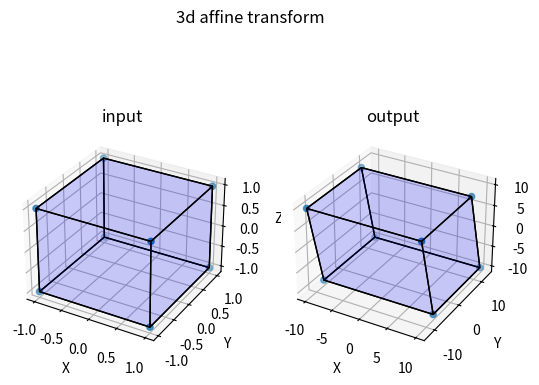

Write the Python code that produced this figure.
import numpy as np
from mpl_toolkits.mplot3d import Axes3D
from mpl_toolkits.mplot3d.art3d import Poly3DCollection, Line3DCollection
import matplotlib.pyplot as plt
#print(np.__version__)
# points to transform - unit cube
points = np.array([[-1, -1, -1],
                  [1, -1, -1 ],
                  [1, 1, -1],
                  [-1, 1, -1],
                  [-1, -1, 1],
                  [1, -1, 1 ],
                  [1, 1, 1],
                  [-1, 1, 1]])
#print(points)
P = [[1 , 0 , 0],
     [0 , 1 , 0],
     [0 , 0 , 1]]
#print(P)
Z = np.zeros((8,3))
#print(Z)
for i in range(8):
    Z[i,:] = np.dot(points[i,:],P)
#print(Z)

# affine input data
ins = np.array([[-100,-100,0], [0,100,0], [100,-100,0], [0.1,0.1,0.1]]) # <- primary system
#out = np.array([[-1000,-1000,0], [0,1000,0], [1000,-1000,0], [1,1,1]]) # <- secondary system (scale 10x)
out = np.array([[-1000,-1000,0], [0,1000,0], [1000,-999,0], [1,1,1]]) # <- secondary system (scale 10x and sheer)

# finding transformation
l = len(ins)
e = lambda r,d: np.linalg.det(np.delete(np.vstack([r, ins.T, np.ones(l)]), d, axis=0))
M = np.array([[(-1)**i * e(R, i) for R in out.T] for i in range(l+1)])
A, t = np.hsplit(M[1:].T/(-M[0])[:,None], [l-1])
t = np.transpose(t)[0]
# output transformation
print("Affine transformation matrix:\n", A)
print("Affine transformation translation vector:\n", t)
# unittests
print("TESTING:")
for p, P in zip(np.array(ins), np.array(out)):
  image_p = np.dot(A, p) + t
  result = "[OK]" if np.allclose(image_p, P) else "[ERROR]"
  print(p, " mapped to: ", image_p, " ; expected: ", P, result)
#calculate points
print("CALCULATION:")
#P = np.dot(A, Z[0,:]) + t
#print(Z[0,:], " mapped to: ", P)
#P = np.dot(A, Z[1,:]) + t
#print(Z[1,:], " mapped to: ", P)

XZ = np.zeros((8,3))
for i in range(8):
    XZ[i,:] = np.dot(A, Z[i,:]) + t
    print(Z[i,:], " mapped to: ", XZ[i,:])

# plot
fig = plt.figure()
ax1 = fig.add_subplot(121, projection='3d') #left
ax2 = fig.add_subplot(122, projection='3d') #right
#fig.suptitle('Horizontally stacked subplots')
fig.suptitle('3d affine transform')
ax1.title.set_text('input')
ax2.title.set_text('output')

r = [-1,1]

X, Y = np.meshgrid(r, r)
# plot vertices
ax1.scatter3D(Z[:, 0], Z[:, 1], Z[:, 2])
ax2.scatter3D(XZ[:, 0], XZ[:, 1], XZ[:, 2])

# list of sides' polygons of figure
verts = [[Z[0],Z[1],Z[2],Z[3]],
 [Z[4],Z[5],Z[6],Z[7]],
 [Z[0],Z[1],Z[5],Z[4]],
 [Z[2],Z[3],Z[7],Z[6]],
 [Z[1],Z[2],Z[6],Z[5]],
 [Z[4],Z[7],Z[3],Z[0]]]

verts2 = [[XZ[0],XZ[1],XZ[2],XZ[3]],
 [XZ[4],XZ[5],XZ[6],XZ[7]],
 [XZ[0],XZ[1],XZ[5],XZ[4]],
 [XZ[2],XZ[3],XZ[7],XZ[6]],
 [XZ[1],XZ[2],XZ[6],XZ[5]],
 [XZ[4],XZ[7],XZ[3],XZ[0]]]

# plot sides
#ax1.add_collection3d(Poly3DCollection(verts,
# facecolors='cyan', linewidths=1, edgecolors='r', alpha=.25))

faces = Poly3DCollection(verts, linewidths=1, edgecolors='k')
faces.set_facecolor((0,0,1,0.1))
ax1.add_collection3d(faces)

ax1.set_xlabel('X')
ax1.set_ylabel('Y')
ax1.set_zlabel('Z')

#ax2.add_collection3d(Poly3DCollection(verts2,
# facecolors='cyan', linewidths=1, edgecolors='r', alpha=.25))

faces = Poly3DCollection(verts2, linewidths=1, edgecolors='k')
faces.set_facecolor((0,0,1,0.1))
ax2.add_collection3d(faces)

ax2.set_xlabel('X')
ax2.set_ylabel('Y')
ax2.set_zlabel('Z')

#plt.tight_layout()
plt.show()